Run: headless pygame with SDL's dummy video driver; simulated clock (each Clock.tick advances the game by its frame time, no real sleeping); random seed 0; keys injected as events and as key.get_pressed() state; no mouse input.
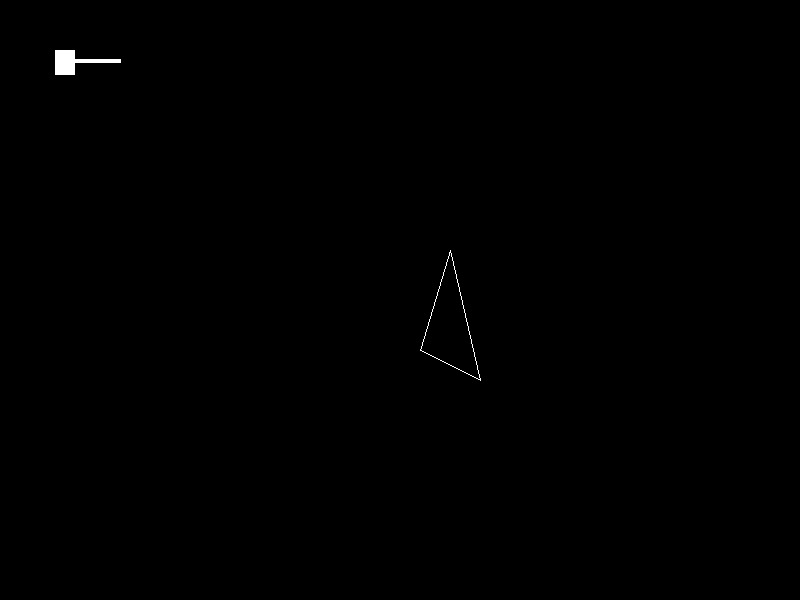
Frame 1 of 4 · flips 1–60 · no input
Frame 2 of 4 · flips 61–180 · tapped SPACE, RETURN · held RIGHT (→), D · screen unchanged from frame 1, image omitted
Frame 3 of 4 · flips 181–300 · held DOWN (↓), S · screen unchanged from frame 2, image omitted
Frame 4 of 4 · flips 301–420 · held LEFT (←), A, UP (↑), W · screen unchanged from frame 3, image omitted

The pygame program that drew these frames:

#imports the pygame library module
import pygame
# initilize the pygame module
pygame.init()
# Setting your screen size with a tuple of the screen width and screen height
display_screen = pygame.display.set_mode((800,600))
# Setting a random caption title for your pygame graphical window.
pygame.display.set_caption("pygame test")

WHITE = (0xFF, 0xFF, 0xFF)

pygame.draw.rect(display_screen, WHITE, [55, 50, 20, 25], width=0)

pygame.draw.line(display_screen, WHITE, (60, 60), (120, 60), 4)
pixObj = pygame.PixelArray(display_screen)
pixObj[480][380] = WHITE
pixObj[450][250] = WHITE
pixObj[420][350] = WHITE

pygame.draw.line(display_screen, WHITE, (480, 380), (450, 250), 1)
pygame.draw.line(display_screen, WHITE, (450, 250), (420, 350), 1)
pygame.draw.line(display_screen, WHITE, (420, 350), (480, 380), 1)

run = True
while run:

    for event in pygame.event.get():

        if event.type == pygame.QUIT:
            run =False


    pygame.display.update()



# quit the pygame initialization and module
pygame.quit()
# End the program
quit()
